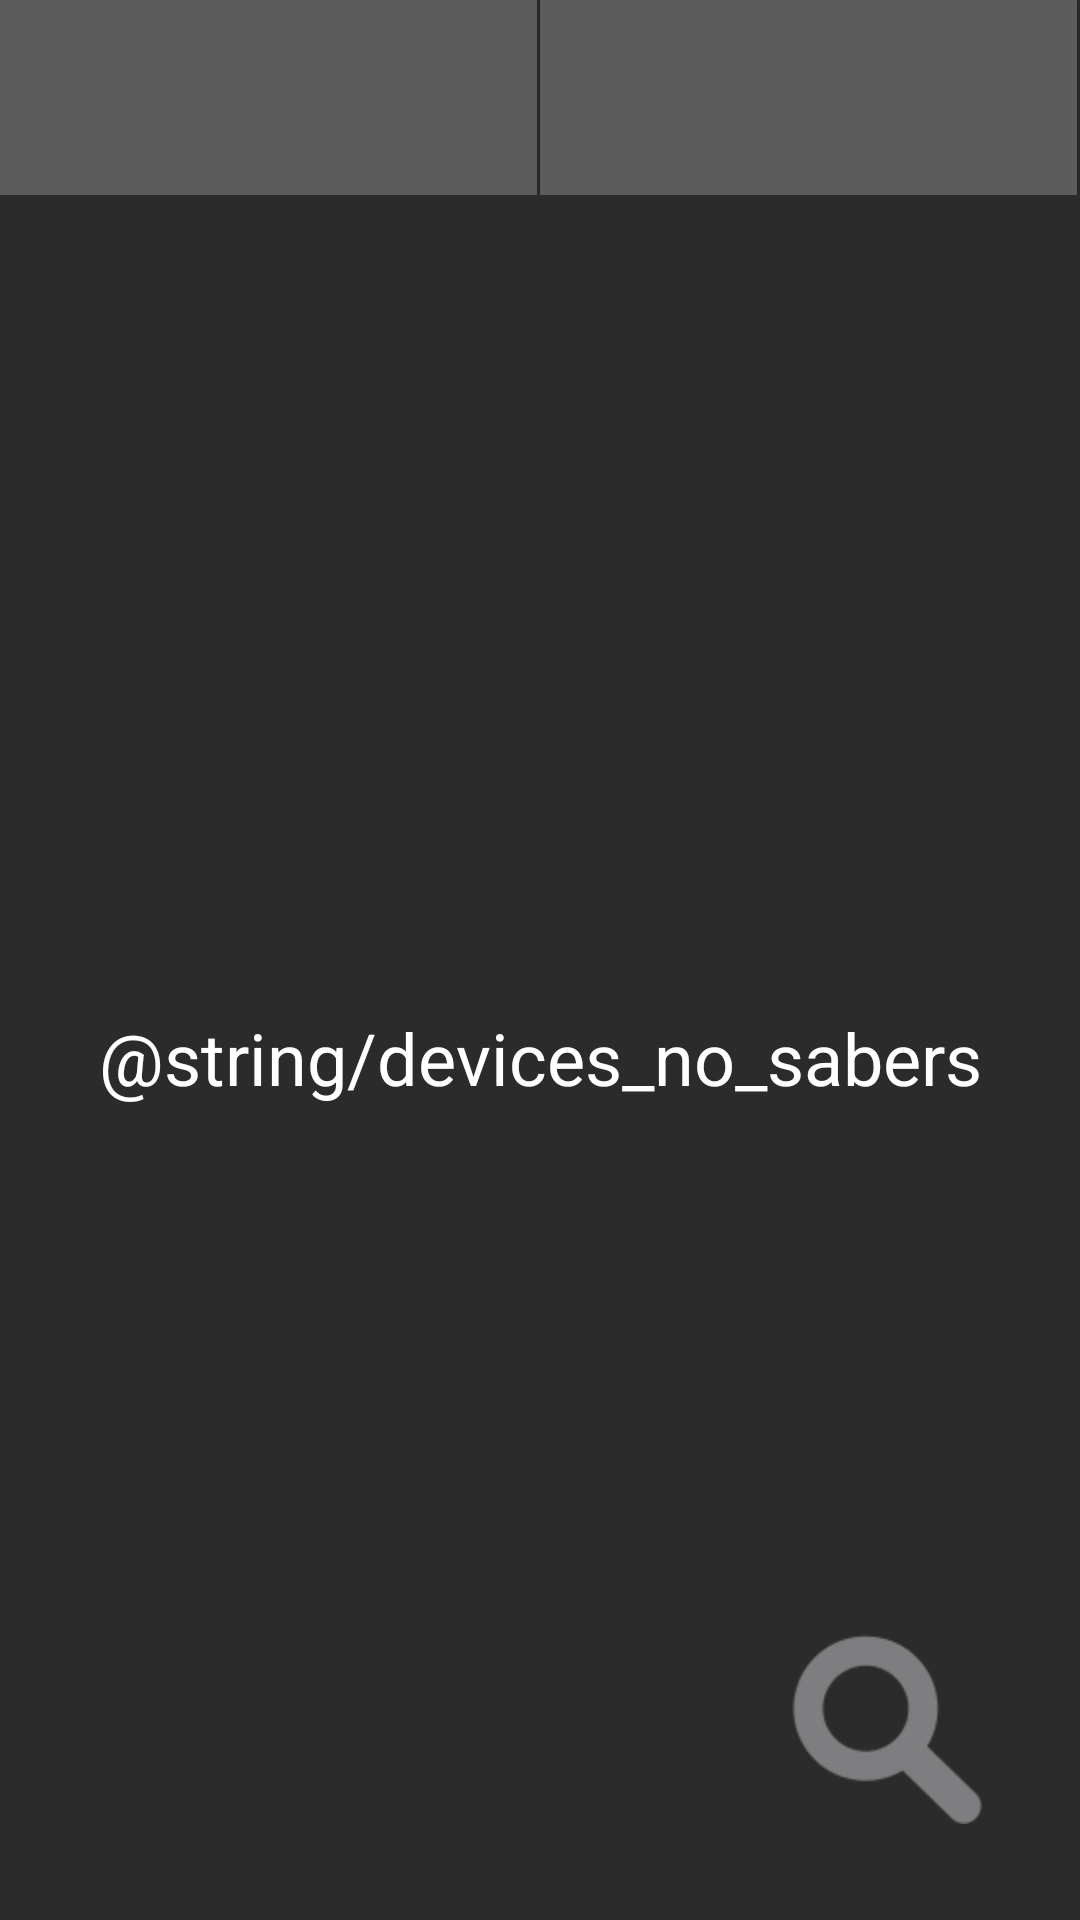

Android layout source for this screen:
<!-- AndroidManifest.xml: application theme Theme.ControlLightMVVM -->
<!-- res/layout/fragment_devices.xml -->
<?xml version="1.0" encoding="utf-8"?>
<LinearLayout xmlns:android="http://schemas.android.com/apk/res/android"
    xmlns:app="http://schemas.android.com/apk/res-auto"
    xmlns:tools="http://schemas.android.com/tools"
    android:layout_width="match_parent"
    android:layout_height="match_parent"
    android:orientation="vertical"
    style="@style/BackgroundDefault"
    tools:context=".view.screen_devices.DeviceListFragment">

    <FrameLayout
        android:id="@+id/containerTopNavPanel"
        android:layout_width="match_parent"
        android:layout_height="@dimen/top_nav_panel_height"
        app:layout_constraintEnd_toEndOf="parent"
        app:layout_constraintStart_toStartOf="parent"
        app:layout_constraintTop_toTopOf="parent">

        <include
            android:id="@+id/topNavPanel"
            layout="@layout/include_top_nav_panel"
            android:layout_width="match_parent"
            android:layout_height="match_parent" />

    </FrameLayout>

    <androidx.constraintlayout.widget.ConstraintLayout
        android:id="@+id/containerContent"
        android:layout_width="match_parent"
        android:layout_height="match_parent"
        android:layout_margin="@dimen/default_margin">

        <androidx.recyclerview.widget.RecyclerView
            android:id="@+id/recyclerDevices"
            android:layout_width="0dp"
            android:layout_height="0dp"
            app:layoutManager="androidx.recyclerview.widget.LinearLayoutManager"
            app:layout_constraintBottom_toBottomOf="parent"
            app:layout_constraintEnd_toEndOf="parent"
            app:layout_constraintStart_toStartOf="parent"
            app:layout_constraintTop_toTopOf="parent" />

        <TextView
            android:id="@+id/tvNoGroups"
            android:text="@string/devices_no_sabers"
            app:layout_constraintBottom_toBottomOf="parent"
            app:layout_constraintEnd_toEndOf="parent"
            app:layout_constraintStart_toStartOf="parent"
            app:layout_constraintTop_toTopOf="parent"
            style="@style/NoDataContentTextStyle" />

        <ImageView
            android:id="@+id/btnSearch"
            style="@style/ButtonActionStyle"
            android:contentDescription="@string/desc_text_search_button"
            android:src="@drawable/ic_btn_search"
            app:layout_constraintBottom_toBottomOf="parent"
            app:layout_constraintEnd_toEndOf="parent" />
    </androidx.constraintlayout.widget.ConstraintLayout>

</LinearLayout>
<!-- res/layout/include_top_nav_panel.xml (included above) -->
<?xml version="1.0" encoding="utf-8"?>
<LinearLayout xmlns:android="http://schemas.android.com/apk/res/android"
    android:orientation="horizontal"
    android:layout_width="match_parent"
    android:layout_height="@dimen/top_nav_panel_height">

    <Button
        android:id="@+id/btnOne"
        android:layout_marginEnd="1dp"
        style="@style/ButtonNavStyle" />

    <Button
        android:id="@+id/btnTwo"
        android:layout_marginEnd="1dp"
        style="@style/ButtonNavStyle" />

</LinearLayout>
<!-- resources referenced by this layout -->
<resources>
  <dimen name="default_margin">16dp</dimen>
  <dimen name="top_nav_panel_height">65dp</dimen>
  <!-- drawable ic_btn_search: png bitmap (drawable, 3036 bytes) -->
  <style name="BackgroundDefault">
          <item name="android:background">@color/default_background</item>
      </style>
  <style name="ButtonActionStyle">
          <item name="android:layout_width">@dimen/button_action_size</item>
          <item name="android:layout_height">@dimen/button_action_size</item>
          <item name="android:layout_margin">@dimen/default_margin</item>
      </style>
  <style name="ButtonNavStyle">
          <item name="android:layout_width">wrap_content</item>
          <item name="android:layout_height">match_parent</item>
          <item name="android:layout_weight">1</item>
          <item name="android:textSize">@dimen/button_nav_text_size</item>
          <item name="android:textColor">@color/white</item>
          <item name="android:background">@color/button_color</item>
  
      </style>
  <style name="NoDataContentTextStyle">
          <item name="android:textColor">@color/white</item>
          <item name="android:textSize">@dimen/no_data_text_size</item>
          <item name="android:layout_width">wrap_content</item>
          <item name="android:layout_height">wrap_content</item>
      </style>
  <style name="Theme.ControlLightMVVM" parent="Theme.MaterialComponents.DayNight.DarkActionBar">
          
          <item name="colorPrimary">@color/purple_500</item>
          <item name="colorPrimaryVariant">@color/purple_700</item>
          <item name="colorOnPrimary">@color/white</item>
          
          <item name="colorSecondary">@color/teal_200</item>
          <item name="colorSecondaryVariant">@color/teal_700</item>
          <item name="colorOnSecondary">@color/black</item>
          
          <item name="android:statusBarColor" tools:targetApi="l">?attr/colorPrimaryVariant</item>
          
      </style>
  <color name="default_background">#2B2B2B</color>
  <dimen name="button_action_size">65dp</dimen>
  <dimen name="button_nav_text_size">14sp</dimen>
  <color name="white">#FFFFFFFF</color>
  <color name="button_color">#5C5C5C</color>
  <dimen name="no_data_text_size">24sp</dimen>
  <color name="purple_500">#FF6200EE</color>
  <color name="purple_700">#FF3700B3</color>
  <color name="teal_200">#FF03DAC5</color>
  <color name="teal_700">#FF018786</color>
  <color name="black">#FF000000</color>
</resources>
